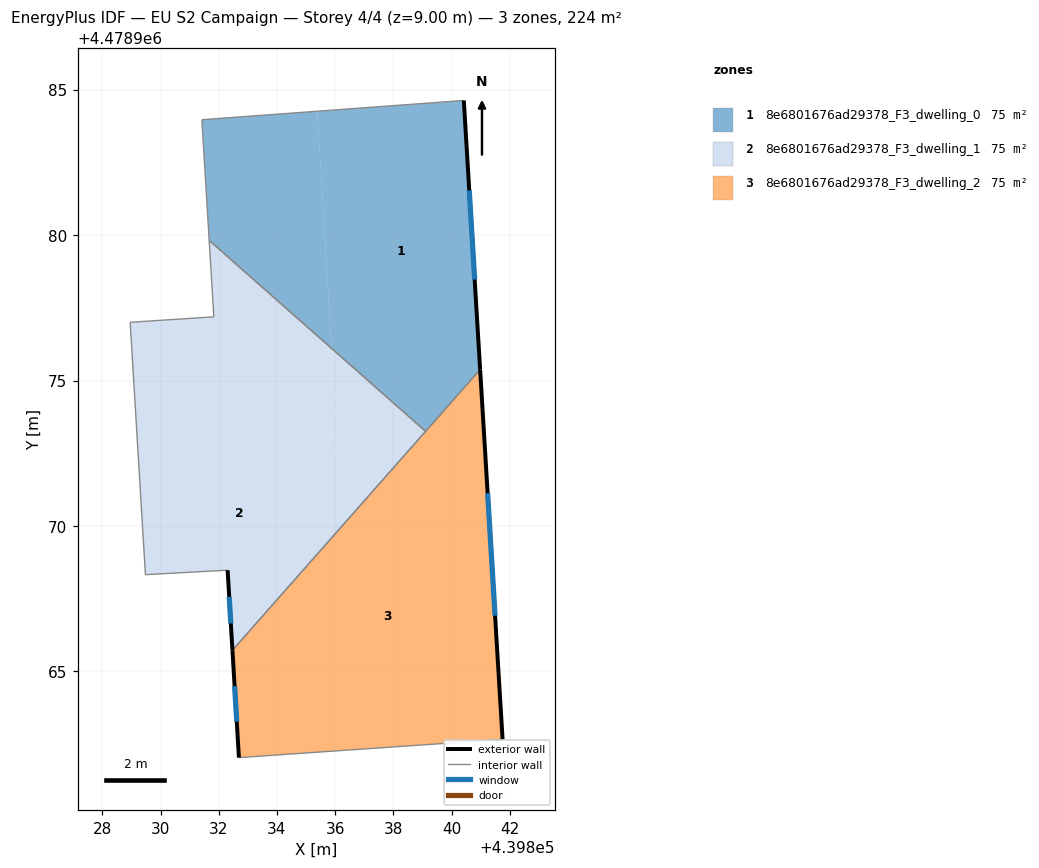
=== STOREY PLAN SPEC (per zone: floor XY polygon, exterior-wall plan segments, windows/doors) ===
zone 1: 8e6801676ad29378_F3_dwelling_0  (74.6 m²)
  floor: (439839.25, 4478973.42) (439840.98, 4478975.38) (439840.42, 4478984.62) (439835.39, 4478984.25) (439835.88, 4478976.10) (439838.94, 4478973.40)
  floor: (439839.11, 4478973.25) (439839.25, 4478973.42) (439838.94, 4478973.40)
  floor: (439835.88, 4478976.10) (439835.39, 4478984.25) (439831.42, 4478983.96) (439831.67, 4478979.81)
  exterior wall: (439840.42, 4478984.62) – (439840.98, 4478975.38)  [9.3 m]
    window: (439840.61, 4478981.53) – (439840.79, 4478978.47)  [3.1 m²]
  interior walls: 4
zone 2: 8e6801676ad29378_F3_dwelling_1  (74.6 m²)
  floor: (439832.47, 4478965.73) (439836.17, 4478969.93) (439835.97, 4478973.22) (439829.21, 4478972.81) (439829.48, 4478968.33) (439832.30, 4478968.48)
  floor: (439836.05, 4478973.22) (439835.88, 4478976.10) (439831.67, 4478979.81) (439831.83, 4478977.19) (439828.96, 4478977.00) (439829.21, 4478972.81)
  floor: (439836.17, 4478969.93) (439839.11, 4478973.25) (439838.94, 4478973.40) (439835.97, 4478973.22)
  floor: (439838.94, 4478973.40) (439835.88, 4478976.10) (439836.05, 4478973.22)
  exterior wall: (439832.47, 4478965.73) – (439832.30, 4478968.48)  [2.8 m]
    window: (439832.41, 4478966.65) – (439832.36, 4478967.56)  [0.9 m²]
  interior walls: 6
zone 3: 8e6801676ad29378_F3_dwelling_2  (74.6 m²)
  floor: (439841.75, 4478962.67) (439840.98, 4478975.38) (439832.47, 4478965.73) (439832.69, 4478962.04)
  exterior wall: (439832.69, 4478962.04) – (439832.47, 4478965.73)  [3.7 m]
    window: (439832.62, 4478963.27) – (439832.54, 4478964.50)  [1.2 m²]
  exterior wall: (439840.98, 4478975.38) – (439841.75, 4478962.67)  [12.7 m]
    window: (439841.24, 4478971.13) – (439841.50, 4478966.92)  [4.2 m²]
  interior walls: 3

=== DERIVED (storey summary) ===
Building: EU S2 Campaign
Storey: 4 of 4  (floor level z = 9.00 m)
Storey gross floor area: 223.8 m²
Zones on this storey: 3
  - 8e6801676ad29378_F3_dwelling_0: floor 74.6 m²; exterior wall 9.3 m (27.8 m²); 1 window(s) 3.1 m²; WWR 11.0%
  - 8e6801676ad29378_F3_dwelling_1: floor 74.6 m²; exterior wall 2.8 m (8.3 m²); 1 window(s) 0.9 m²; WWR 11.0%
  - 8e6801676ad29378_F3_dwelling_2: floor 74.6 m²; exterior wall 16.4 m (49.3 m²); 2 window(s) 5.4 m²; WWR 11.0%
Zone adjacency (shared interzone walls):
  - 8e6801676ad29378_F3_dwelling_0 ↔ 8e6801676ad29378_F3_dwelling_1
  - 8e6801676ad29378_F3_dwelling_0 ↔ 8e6801676ad29378_F3_dwelling_2
  - 8e6801676ad29378_F3_dwelling_1 ↔ 8e6801676ad29378_F3_dwelling_2